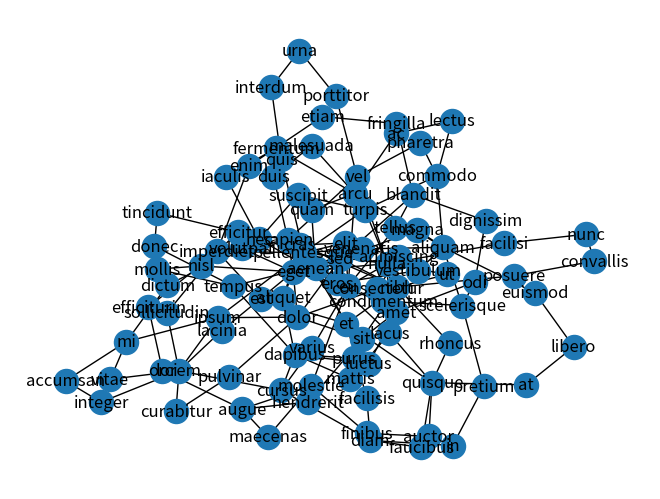

Write the Python code that produced this figure.
# -*- coding: utf-8 -*-
"""modelagem_inicial_networkx.ipynb

Automatically generated by Colaboratory.

Original file is located at
    https://colab.research.google.com/drive/1-444vAQCjJ0JNAoIDtyP9nTVFzrFU8It
"""

import networkx as nx
import matplotlib.pyplot as plt

"""#### **Informações**"""

text = """Lorem ipsum dolor sit amet consectetur adipiscing elit cras aliquet eget dolor sed venenatis aliquam
          commodo lectus ac arcu fermentum iaculis nec sed nibh ut nulla lacus mattis a dapibus cursus varius 
          eu elit Pellentesque venenatis eget sapien eget sapien eget sapien nibh sit amet purus dapibus luctus amet Nulla Pellentesque ipsum mi dictum nec 
          eros eget condimentum scelerisque odi amet Nulla eget sapien Duis a malesuada arcu Aliquam vestibulum eros lacus Quisque 
          faucibus diam in pretium scelerisque Aliquam  scelerisque odi dignissim blandit tellus eu molestie augue hendrerit 
          sit amet Nulla eu arcu quam Aenean et est imperdiet efficitur sapien efficitur sapien efficitur sapien eget lacinia lorem Curabitur 
          pulvinar dolor  consectetur adipiscing nulla vel porttitor urna interdum quis Pellentesque imperdiet efficitur imperdiet efficiturin orci augue Maecenas molestie 
          finibus auctor Quisque at libero euismod aliquam magna sed tempus dapibus cursus lorem Integer accumsan mi vitae 
          lorem sollicitudin imperdiet efficitur tincidunt Donec tempus mollis nisl eget aliquet dapibus cursus diam facilisis et Quisque rhoncus 
          nibh sed blandit fringilla Etiam enim imperdiet efficitur sapien volutpat eget sapien vel pharetra commodo turpis Nulla facilisi
          Nunc convallis posuere nibh et pellentesque turpis suscipit nec"""

adj=1;
W=1.0;
X=1;

"""#### **Processamento do texto**
* Etapa responsável por remover todos os caracteres especiais e duplicatas*
"""

text_processad = [word.lower().replace('\n', '') for word in text.split(' ') if word.strip() != '' and word.strip() != '\n' and len(word) > 1]
nodes = set(text_processad);

"""#### **Modelagem do Grafo**
* Etapa resposável por modelar o grafo de acordo com o critério de uma aresta para cada node (palavras) separados por um espaço de X*
"""

G = nx.Graph();
G.add_nodes_from(nodes);

cont=0;
node_actual = text_processad[cont];
cont+=1;
node_next = '';

for i in range(1,X+1):
  for node_next in text_processad[i:]:
    if G.has_edge(node_actual, node_next):
      G[node_actual][node_next]['weight'] = G[node_actual][node_next]['weight']+W;
    else:
      G.add_edge(node_actual, node_next, weight=W);
    node_actual = text_processad[cont];
    cont+=1;
  cont = 1;
  node_actual = text_processad[0];

"""#### **Plotagem do grafo**"""

nx.draw(G, with_labels=True);
plt.show();
